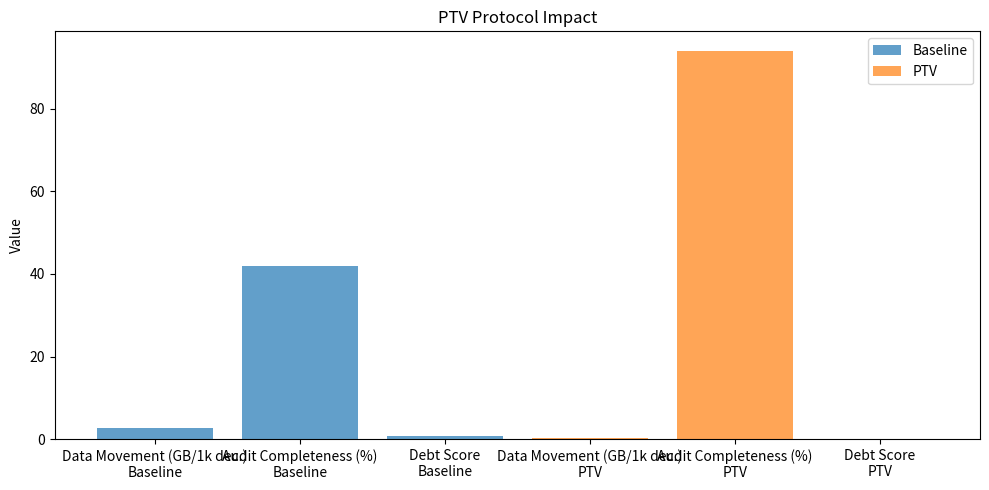

This figure's Python source:
# !pip install cryptography pyyaml tqdm > /dev/null 2>&1
import hashlib
import time
import json
import random

def prove_phase(device_id, model_hash):
    return {
        "device_id": device_id,
        "model_hash": model_hash,
        "tpm_quote": hashlib.sha256(b"tpm_simulated_infineon").hexdigest(),
        "timestamp": time.time()
    }

claims = prove_phase("clinical_agent_01", "sha256:clinical_model_v2")
print(f"TPM Quote: {claims['tpm_quote'][:32]}...")
print(f"Timestamp: {claims['timestamp']}")

def transform_phase(claims):
    start = time.time()
    proof = hashlib.sha256(json.dumps(claims, sort_keys=True).encode()).hexdigest()
    ms = (time.time() - start) * 1000
    return proof, ms

proof, ms = transform_phase(claims)
print(f"Proof: {proof[:32]}...")
print(f"Generated in {ms:.2f}ms")
print(f"Proof size: {len(proof)} bytes")

def verify_phase(proof):
    # Real verification would check the ZKP
    return True

verified = verify_phase(proof)
print(f"✅ Verification: {'PASS' if verified else 'FAIL'}")

# Simulated metrics for credit risk agent scenario
baseline = {"data_movement_gb": 2.8, "audit_completeness": 42, "debt_score": 0.78}
ptv = {"data_movement_gb": 0.4, "audit_completeness": 94, "debt_score": 0.19}

import matplotlib.pyplot as plt
fig, ax = plt.subplots(figsize=(10, 5))
x = ['Data Movement (GB/1k dec.)', 'Audit Completeness (%)', 'Debt Score']
baseline_vals = [2.8, 42, 0.78]
ptv_vals = [0.4, 94, 0.19]
ax.bar([f'{xi}\nBaseline' for xi in x], baseline_vals, alpha=0.7, label='Baseline')
ax.bar([f'{xi}\nPTV' for xi in x], ptv_vals, alpha=0.7, label='PTV')
ax.set_title('PTV Protocol Impact')
ax.set_ylabel('Value')
ax.legend()
plt.tight_layout()
plt.show()
